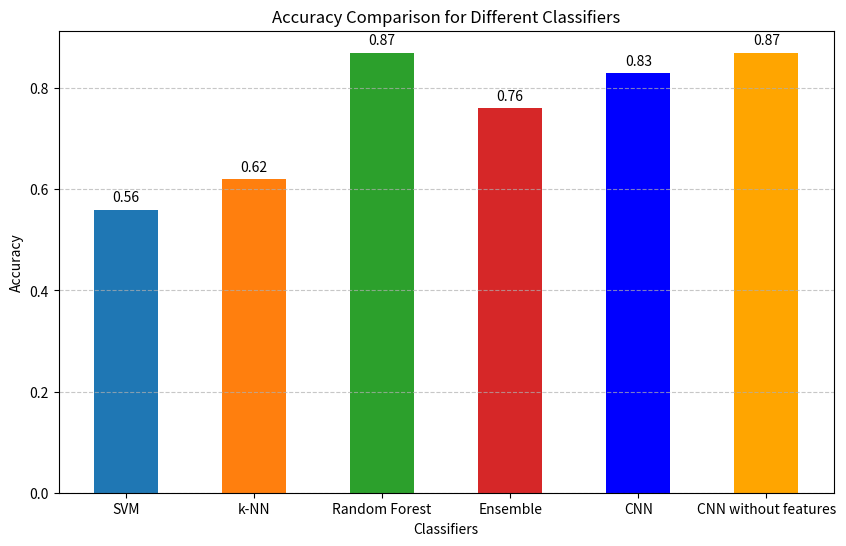

The script that saved this image: (Note: this script raises an exception after producing the figure.)
import numpy as np
import matplotlib.pyplot as plt

# Data
classifiers = ["SVM", "k-NN", "Random Forest", "Ensemble", "CNN", "CNN without features"]
accuracy_values = [0.56, 0.62, 0.87, 0.76, 0.83, 0.87]  # Accuracy values for each classifier

# Bar plot settings
x = np.arange(len(classifiers))  # Classifier indices
width = 0.5  # Width of bars

# Plot
fig, ax = plt.subplots(figsize=(10, 6))
bars = ax.bar(x, accuracy_values, width, color= ['#1f77b4', '#ff7f0e', '#2ca02c', '#d62728', 'blue', 'orange'])

# Annotate bars with accuracy value
for bar in bars:
    ax.text(bar.get_x() + bar.get_width() / 2, bar.get_height() + 0.01,
            f'{bar.get_height():.2f}', ha='center', va='bottom')

# Labels & Titles
ax.set_xticks(x)
ax.set_xticklabels(classifiers)
ax.set_xlabel("Classifiers")
ax.set_ylabel("Accuracy")
ax.set_title("Accuracy Comparison for Different Classifiers")
ax.grid(axis="y", linestyle="--", alpha=0.7)

# Display plot
plt.savefig("../output/compare_classifiers.png")
plt.close()
